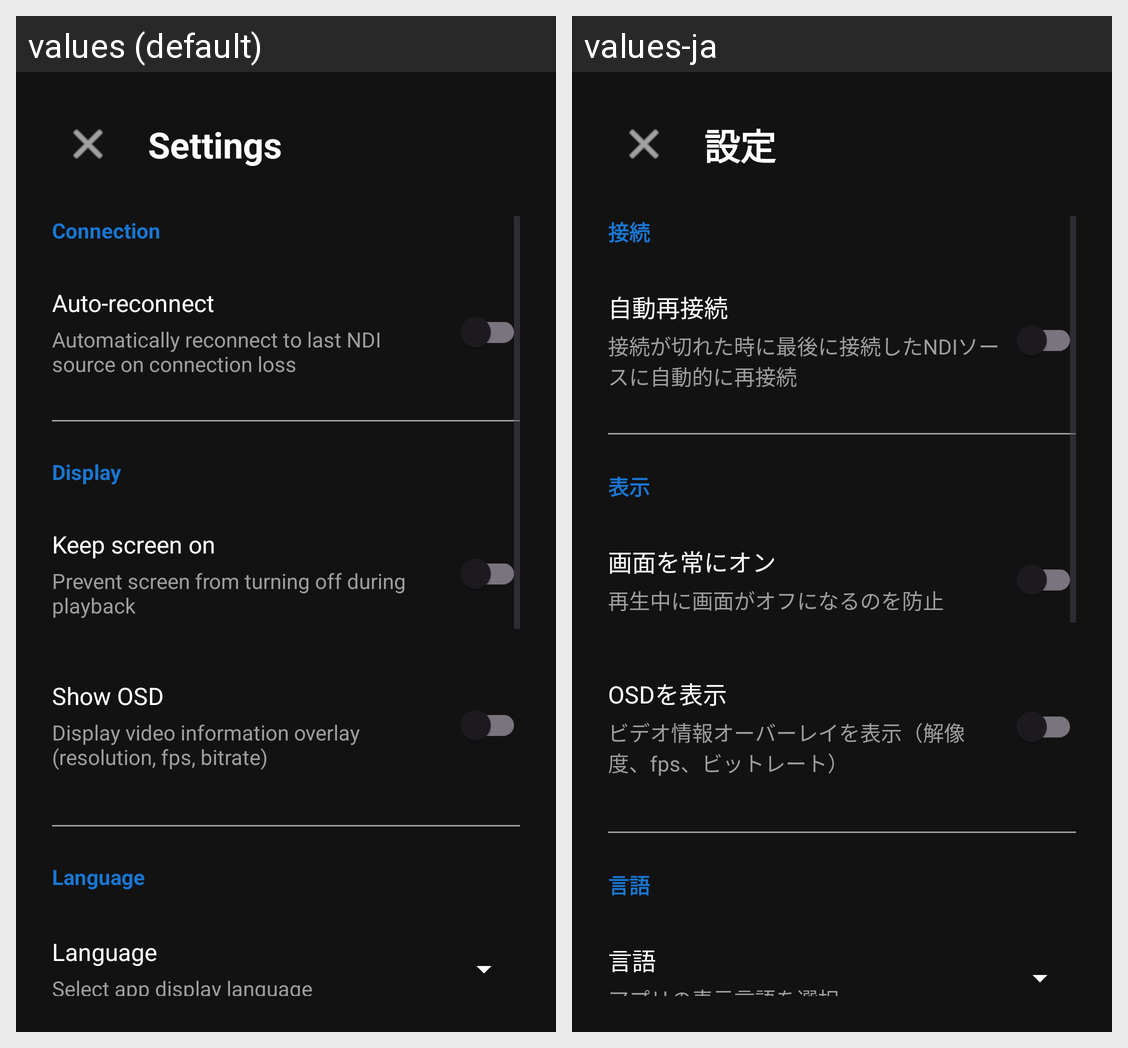

Here is an Android app screen in its default locale and in the app's own translations. Write out the translated-string differences for the strings that appear on this screen.
Android screen res/layout/fragment_settings.xml rendered under 2 locales, left to right: values (default), values-ja. Device: Nexus 5 (rendered at 1080×1920; each locale shown at half size, 540×960, under a caption strip naming it); theme Theme.NdiReceiver.
Strings drawn on this screen, with the default value and each locale's value (text and hints the layout hard-codes, and strings that could not be matched under every locale, appear in the picture but are not listed):

settings
  values: Settings
  values-ja: 設定

settings_section_connection
  values: Connection
  values-ja: 接続

settings_auto_reconnect
  values: Auto-reconnect
  values-ja: 自動再接続

settings_auto_reconnect_desc
  values: Automatically reconnect to last NDI source on connection loss
  values-ja: 接続が切れた時に最後に接続したNDIソースに自動的に再接続

settings_section_display
  values: Display
  values-ja: 表示

settings_screen_always_on
  values: Keep screen on
  values-ja: 画面を常にオン

settings_screen_always_on_desc
  values: Prevent screen from turning off during playback
  values-ja: 再生中に画面がオフになるのを防止

settings_show_osd
  values: Show OSD
  values-ja: OSDを表示

settings_show_osd_desc
  values: Display video information overlay (resolution, fps, bitrate)
  values-ja: ビデオ情報オーバーレイを表示（解像度、fps、ビットレート）

settings_section_language
  values: Language
  values-ja: 言語

settings_language
  values: Language
  values-ja: 言語

settings_language_desc
  values: Select app display language
  values-ja: アプリの表示言語を選択
